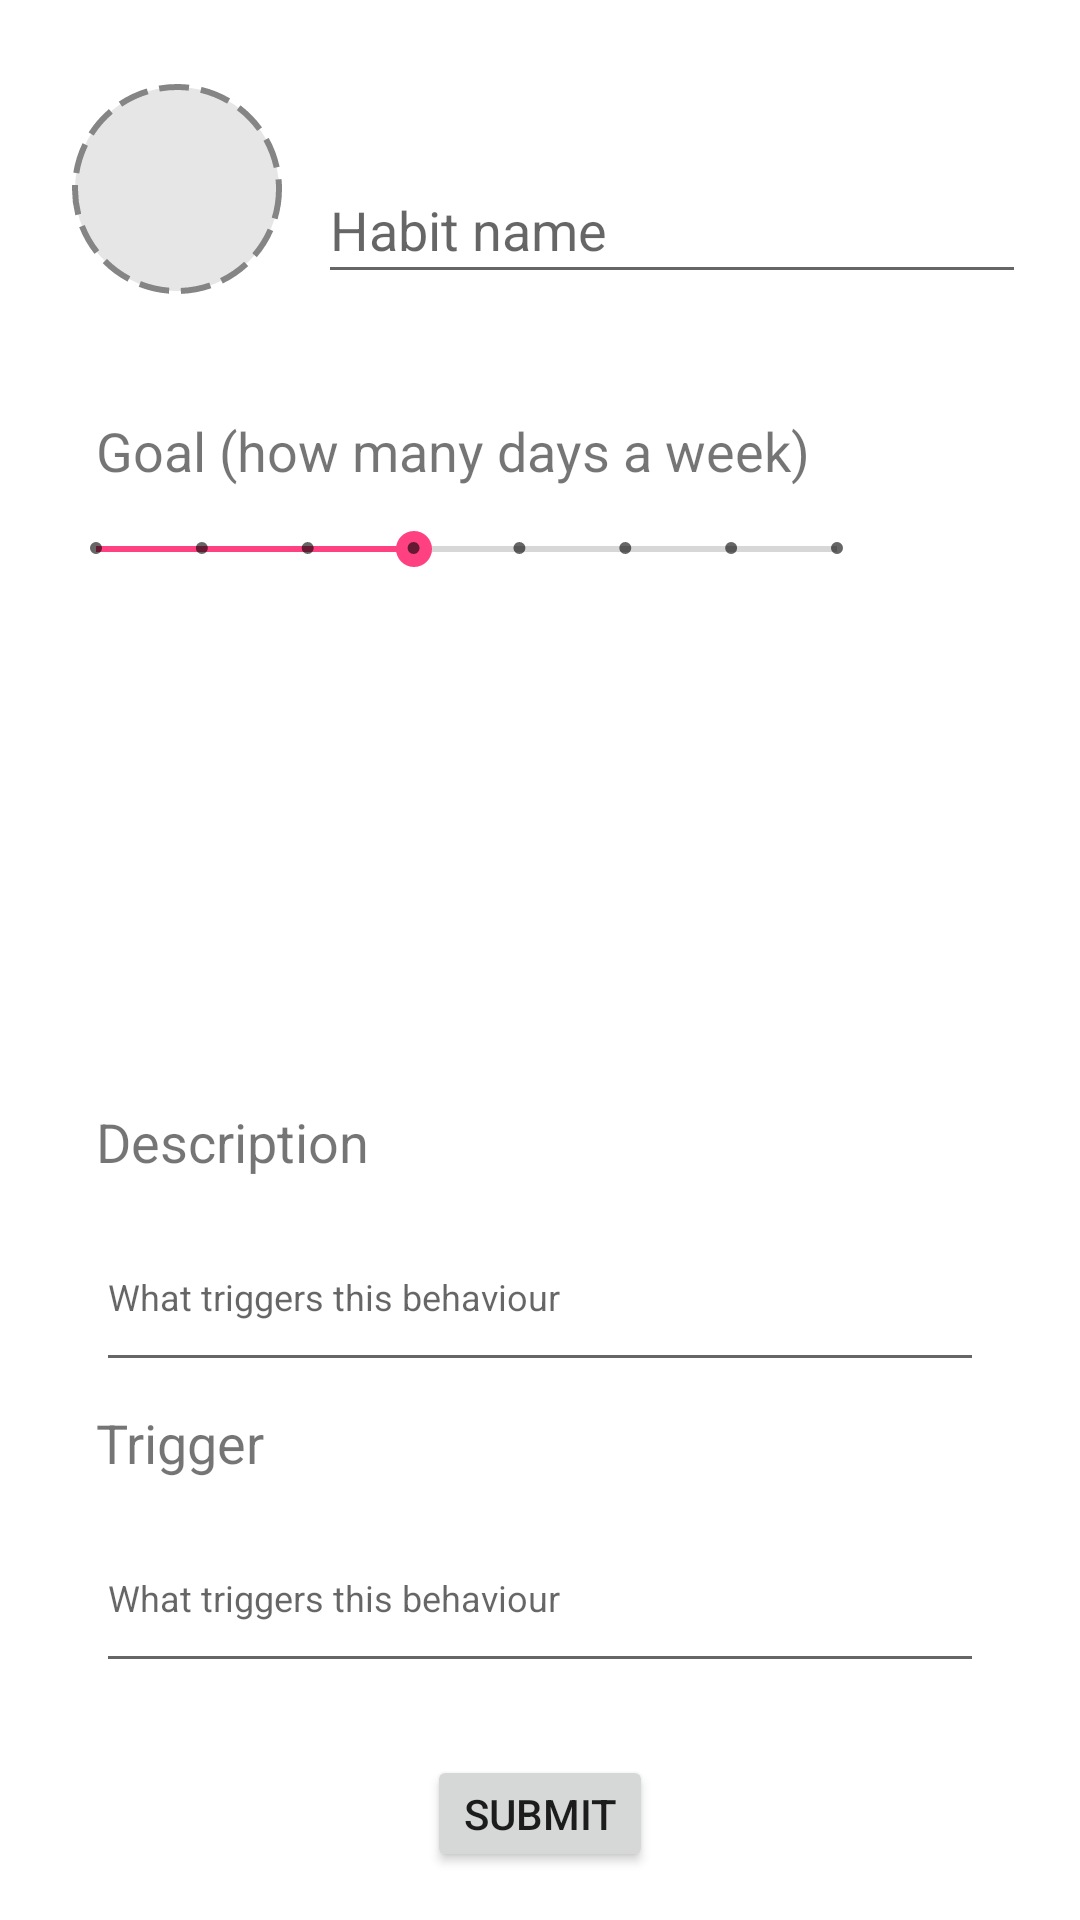

The Android layout XML behind this screen, and the referenced resources:
<!-- AndroidManifest.xml: application theme AppTheme -->
<!-- res/layout/activity_add_habit.xml -->
<?xml version="1.0" encoding="utf-8"?>
<android.support.constraint.ConstraintLayout xmlns:android="http://schemas.android.com/apk/res/android"
    xmlns:app="http://schemas.android.com/apk/res-auto"
    xmlns:tools="http://schemas.android.com/tools"
    android:layout_width="match_parent"
    android:layout_height="match_parent"
    android:background="@android:color/white"
    tools:context=".AddHabit">

    <ImageView
        android:id="@+id/AAH_img"
        android:layout_width="70dp"
        android:layout_height="70dp"
        android:layout_marginStart="24dp"
        android:layout_marginTop="28dp"
        android:onClick="onClick"
        android:background="@drawable/empty_habit_button"
        app:layout_constraintStart_toStartOf="parent"
        app:layout_constraintTop_toTopOf="parent" />

    <EditText
        android:id="@+id/AAH_name"
        android:layout_width="236dp"
        android:layout_height="46dp"
        android:layout_marginEnd="8dp"
        android:layout_marginLeft="12dp"
        android:layout_marginRight="8dp"
        android:layout_marginStart="12dp"
        android:layout_marginTop="52dp"
        android:ems="10"
        android:hint="Habit name"
        android:inputType="textPersonName"
        app:layout_constraintEnd_toEndOf="parent"
        app:layout_constraintHorizontal_bias="0.0"
        app:layout_constraintStart_toEndOf="@+id/AAH_img"
        app:layout_constraintTop_toTopOf="parent" />

    <Button
        android:id="@+id/AAH_submit"
        android:layout_width="wrap_content"
        android:layout_height="wrap_content"
        android:layout_marginBottom="16dp"
        android:layout_marginEnd="8dp"
        android:layout_marginLeft="8dp"
        android:layout_marginRight="8dp"
        android:layout_marginStart="8dp"
        android:onClick="onClick"
        android:text="Submit"
        app:layout_constraintBottom_toBottomOf="parent"
        app:layout_constraintEnd_toEndOf="parent"
        app:layout_constraintStart_toStartOf="parent" />

    <TextView
        android:id="@+id/AAH_goalTitle"
        android:layout_width="wrap_content"
        android:layout_height="wrap_content"
        android:layout_marginLeft="32dp"
        android:layout_marginStart="32dp"
        android:layout_marginTop="40dp"
        android:text="Goal (how many days a week)"
        android:textSize="18sp"
        app:layout_constraintStart_toStartOf="parent"
        app:layout_constraintTop_toBottomOf="@+id/AAH_img" />

    <SeekBar
        android:id="@+id/AAH_goal"
        style="@style/Widget.AppCompat.SeekBar.Discrete"
        android:layout_width="279dp"
        android:layout_height="17dp"
        android:layout_marginLeft="16dp"
        android:layout_marginStart="16dp"
        android:layout_marginTop="12dp"
        android:max="7"
        android:progress="3"
        app:layout_constraintStart_toStartOf="parent"
        app:layout_constraintTop_toBottomOf="@+id/AAH_goalTitle" />

    <TextView
        android:id="@+id/AAH_descTitle"
        android:layout_width="wrap_content"
        android:layout_height="wrap_content"
        android:layout_marginBottom="8dp"
        android:layout_marginLeft="32dp"
        android:layout_marginStart="32dp"
        android:text="Description"
        android:textSize="18sp"
        app:layout_constraintBottom_toTopOf="@+id/AAH_desc"
        app:layout_constraintStart_toStartOf="parent" />

    <EditText
        android:id="@+id/AAH_desc"
        android:layout_width="0dp"
        android:layout_height="60dp"
        android:layout_marginBottom="8dp"
        android:layout_marginEnd="32dp"
        android:layout_marginLeft="32dp"
        android:layout_marginRight="32dp"
        android:layout_marginStart="32dp"
        android:ems="10"
        android:hint="What triggers this behaviour"
        android:inputType="textMultiLine"
        android:textColorLink="@android:color/transparent"
        android:textSize="12sp"
        app:layout_constraintBottom_toTopOf="@+id/AAH_triggerTitle"
        app:layout_constraintEnd_toEndOf="parent"
        app:layout_constraintHorizontal_bias="0.0"
        app:layout_constraintStart_toStartOf="parent" />

    <TextView
        android:id="@+id/AAH_triggerTitle"
        android:layout_width="wrap_content"
        android:layout_height="wrap_content"
        android:layout_marginBottom="8dp"
        android:layout_marginLeft="32dp"
        android:layout_marginStart="32dp"
        android:text="Trigger"
        android:textSize="18sp"
        app:layout_constraintBottom_toTopOf="@+id/AAH_trigger"
        app:layout_constraintStart_toStartOf="parent" />

    <EditText
        android:id="@+id/AAH_trigger"
        android:layout_width="0dp"
        android:layout_height="60dp"
        android:layout_marginBottom="24dp"
        android:layout_marginEnd="32dp"
        android:layout_marginLeft="32dp"
        android:layout_marginRight="32dp"
        android:layout_marginStart="32dp"
        android:ems="10"
        android:hint="What triggers this behaviour"
        android:inputType="textMultiLine"
        android:textSize="12sp"
        app:layout_constraintBottom_toTopOf="@+id/AAH_submit"
        app:layout_constraintEnd_toEndOf="parent"
        app:layout_constraintHorizontal_bias="0.0"
        app:layout_constraintStart_toStartOf="parent" />

</android.support.constraint.ConstraintLayout>
<!-- resources referenced by this layout -->
<resources>
  <!-- drawable empty_habit_button (drawable) -->
  <?xml version="1.0" encoding="utf-8"?>
  <selector xmlns:android="http://schemas.android.com/apk/res/android">
      <item >
          <shape android:shape="oval"  >
              <solid android:color="#e6e6e6"/>
              <stroke
                  android:color="#858585"
                  android:width="2dp"
                  android:dashGap="4dp"
                  android:dashWidth="10dp"
                  />
          </shape>
      </item>
  </selector>
  <style name="AppTheme" parent="Theme.AppCompat.Light.NoActionBar">
          
          <item name="colorPrimary">@color/colorPrimary</item>
          <item name="colorPrimaryDark">@color/colorPrimaryDark</item>
          <item name="colorAccent">@color/colorAccent</item>
          <item name="actionOverflowButtonStyle">@style/OptionsButtonStyle</item>
          <item name="android:buttonStyle">@style/HabitButtonStyle</item>
      </style>
  <color name="colorPrimary">#3f51b5</color>
  <color name="colorPrimaryDark">#000000</color>
  <color name="colorAccent">#ff4081</color>
  <style name="OptionsButtonStyle" parent="Widget.AppCompat.ActionButton.Overflow">
          <item name="android:tint">#ffffff</item>
      </style>
  <style name="HabitButtonStyle" parent="Widget.AppCompat.Button">
          <item name="android:minHeight">0dp</item>
          <item name="android:minWidth">0dp</item>
      </style>
</resources>
